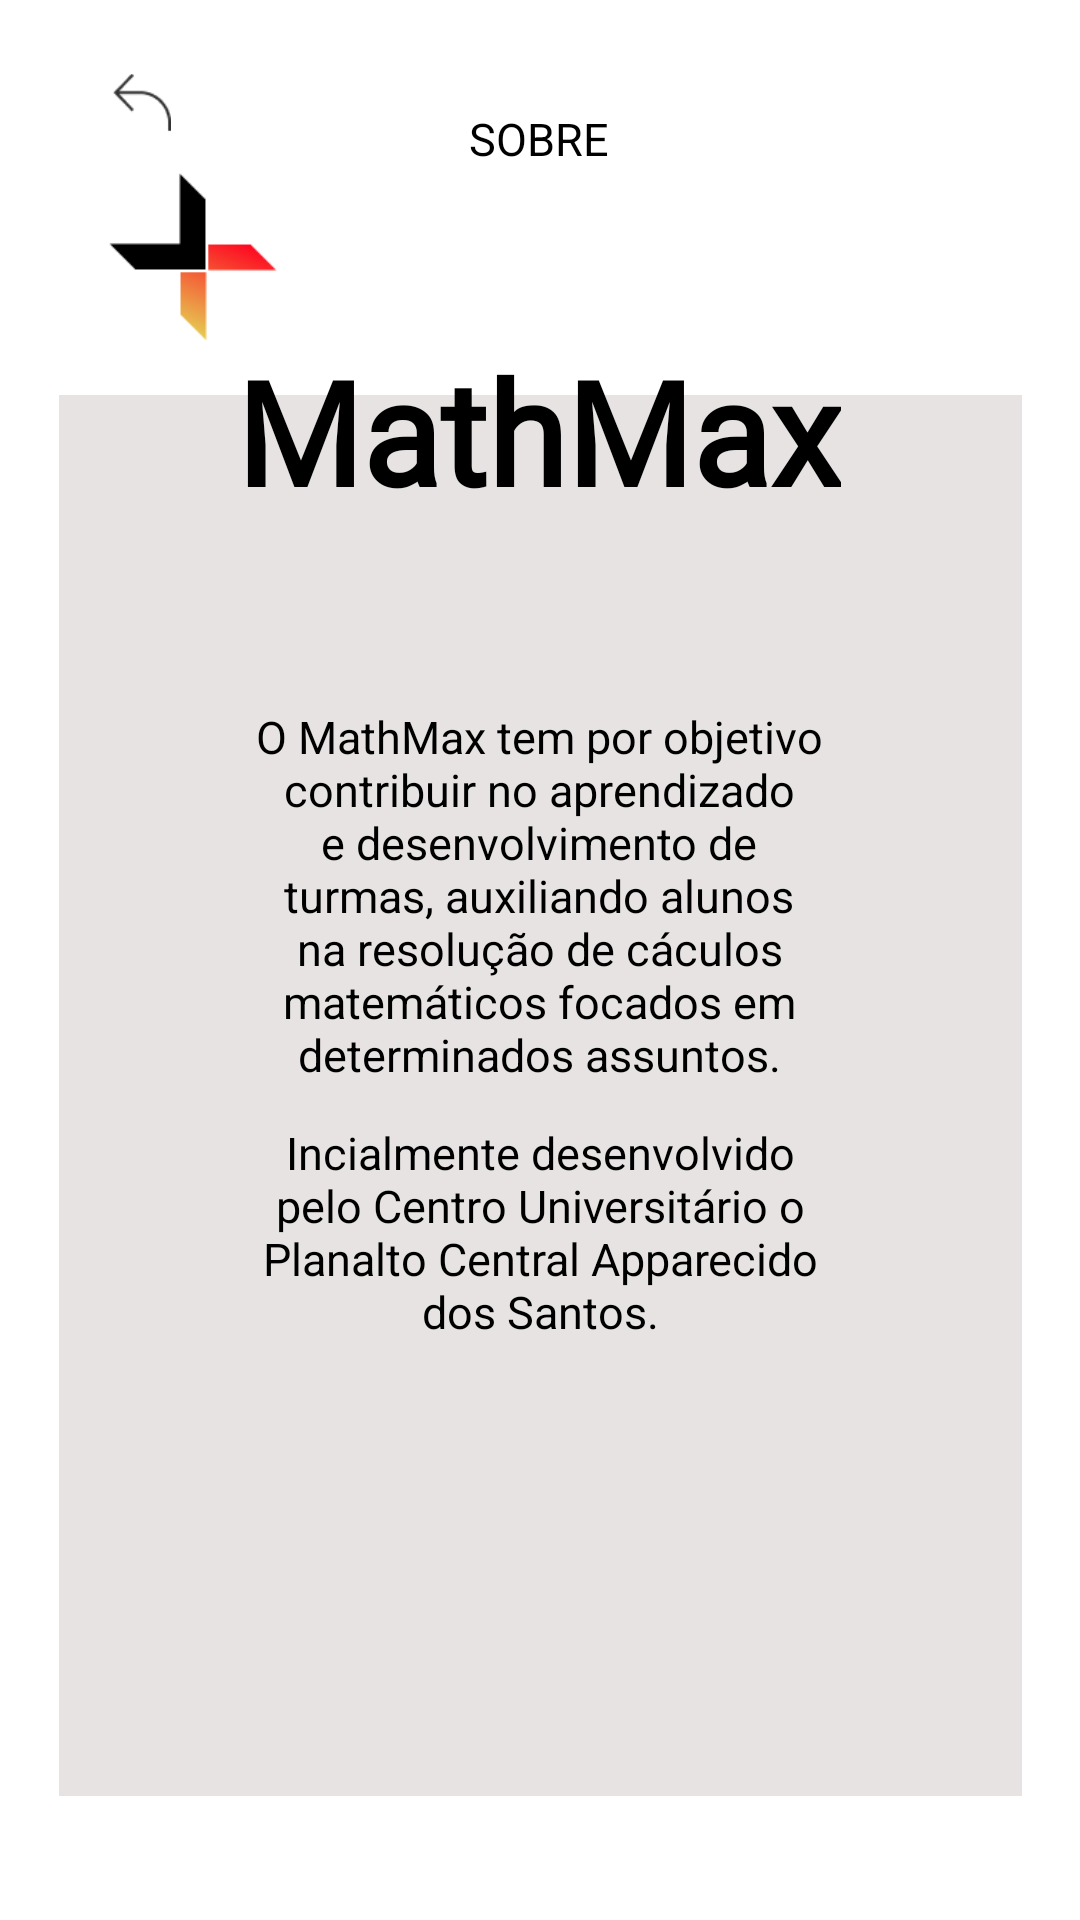

This screen was rendered from an Android layout file. Write that file and the resources it references.
<!-- AndroidManifest.xml: application theme Theme.MathMax -->
<!-- res/layout/activity_sobre.xml -->
<?xml version="1.0" encoding="utf-8"?>
<androidx.constraintlayout.widget.ConstraintLayout xmlns:android="http://schemas.android.com/apk/res/android"
    xmlns:app="http://schemas.android.com/apk/res-auto"
    xmlns:tools="http://schemas.android.com/tools"
    android:layout_width="match_parent"
    android:layout_height="match_parent"
    tools:context=".SobreActivity">

    <ImageView
        android:id="@+id/imageView5"
        android:layout_width="20dp"
        android:layout_height="20dp"
        app:layout_constraintBottom_toTopOf="@+id/imageView3"
        app:layout_constraintEnd_toEndOf="parent"
        app:layout_constraintHorizontal_bias="0.109"
        app:layout_constraintStart_toStartOf="parent"
        app:layout_constraintTop_toTopOf="parent"
        app:layout_constraintVertical_bias="0.681"
        app:srcCompat="@drawable/back_icon" />

    <ImageView
        android:id="@+id/imageView2"
        android:layout_width="321dp"
        android:layout_height="467dp"
        android:background="@color/grey"
        app:layout_constraintBottom_toBottomOf="parent"
        app:layout_constraintEnd_toEndOf="parent"
        app:layout_constraintStart_toStartOf="parent"
        app:layout_constraintTop_toTopOf="parent"
        app:layout_constraintVertical_bias="0.761" />

    <TextView
        android:id="@+id/textView"
        android:layout_width="172dp"
        android:layout_height="26dp"
        android:paddingLeft="50dp"
        android:paddingRight="50dp"
        android:text="Sobre"
        android:textAlignment="center"
        android:textAllCaps="true"
        android:textColor="@color/black"
        android:textSize="15sp"
        app:layout_constraintBottom_toTopOf="@+id/textView2"
        app:layout_constraintEnd_toEndOf="parent"
        app:layout_constraintHorizontal_bias="0.498"
        app:layout_constraintStart_toStartOf="parent"
        app:layout_constraintTop_toTopOf="parent"
        app:layout_constraintVertical_bias="0.42" />

    <TextView
        android:id="@+id/textView2"
        android:layout_width="wrap_content"
        android:layout_height="wrap_content"
        android:layout_marginTop="90dp"
        android:fontFamily="@font/comfortaa_medium"
        android:text="MathMax"
        android:textColor="@color/black"
        android:textSize="48sp"
        android:textStyle="bold"
        app:layout_constraintBottom_toBottomOf="parent"
        app:layout_constraintEnd_toEndOf="parent"
        app:layout_constraintHorizontal_bias="0.497"
        app:layout_constraintStart_toStartOf="parent"
        app:layout_constraintTop_toTopOf="parent"
        app:layout_constraintVertical_bias="0.044" />

    <TextView
        android:id="@+id/textView3"
        android:layout_width="296dp"
        android:layout_height="133dp"
        android:paddingLeft="50dp"
        android:paddingRight="50dp"
        android:text="O MathMax tem por objetivo  contribuir no aprendizado e desenvolvimento de turmas, auxiliando alunos na resolução de cáculos matemáticos focados em determinados assuntos."
        android:textAlignment="center"
        android:textColor="@color/black"
        android:textSize="15sp"
        app:layout_constraintBottom_toBottomOf="parent"
        app:layout_constraintEnd_toEndOf="parent"
        app:layout_constraintHorizontal_bias="0.495"
        app:layout_constraintStart_toStartOf="parent"
        app:layout_constraintTop_toTopOf="parent"
        app:layout_constraintVertical_bias="0.464" />

    <TextView
        android:id="@+id/textView4"
        android:layout_width="295dp"
        android:layout_height="85dp"
        android:paddingLeft="50dp"
        android:paddingRight="50dp"
        android:text="Incialmente desenvolvido pelo Centro Universitário o Planalto Central Apparecido dos Santos."
        android:textAlignment="center"
        android:textColor="@color/black"
        android:textSize="15sp"
        app:layout_constraintBottom_toBottomOf="parent"
        app:layout_constraintEnd_toEndOf="parent"
        app:layout_constraintStart_toStartOf="parent"
        app:layout_constraintTop_toTopOf="parent"
        app:layout_constraintVertical_bias="0.674" />

    <ImageView
        android:id="@+id/imageView3"
        android:layout_width="60dp"
        android:layout_height="60dp"
        app:layout_constraintBottom_toBottomOf="parent"
        app:layout_constraintEnd_toEndOf="parent"
        app:layout_constraintHorizontal_bias="0.114"
        app:layout_constraintStart_toStartOf="parent"
        app:layout_constraintTop_toTopOf="parent"
        app:layout_constraintVertical_bias="0.096"
        app:srcCompat="@drawable/logo" />

</androidx.constraintlayout.widget.ConstraintLayout>
<!-- resources referenced by this layout -->
<resources>
  <color name="black">#FF000000</color>
  <color name="grey">#E7E3E3</color>
  <!-- drawable back_icon: png bitmap (drawable, 389 bytes) -->
  <!-- drawable logo: png bitmap (drawable-v24, 4065 bytes) -->
  <style name="Theme.MathMax" parent="Theme.MaterialComponents.DayNight.NoActionBar">
          
          <item name="colorPrimary">@color/purple_500</item>
          <item name="colorPrimaryVariant">@color/purple_700</item>
          <item name="colorOnPrimary">@color/white</item>
          
          <item name="colorSecondary">@color/teal_200</item>
          <item name="colorSecondaryVariant">@color/teal_700</item>
          <item name="colorOnSecondary">@color/black</item>
          
          <item name="android:statusBarColor" tools:targetApi="l">?attr/colorPrimaryVariant</item>
          
      </style>
  <color name="purple_500">#FF6200EE</color>
  <color name="purple_700">#FF3700B3</color>
  <color name="white">#FFFFFFFF</color>
  <color name="teal_200">#FF03DAC5</color>
  <color name="teal_700">#FF018786</color>
</resources>
